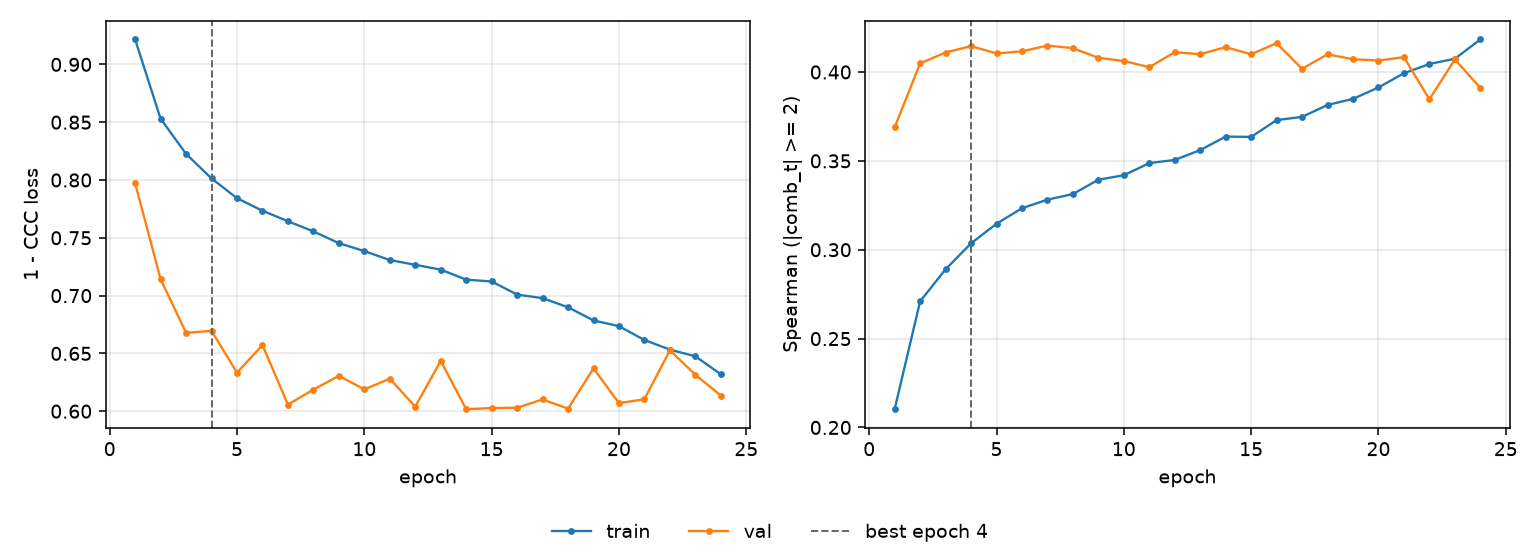

Data behind this chart, as committed beside it:
epoch, tr_loss, vl_loss, tr_sp, vl_sp, is_best
1, 0.9215, 0.7972, 0.2103, 0.3688, False
2, 0.853, 0.7141, 0.2709, 0.4049, False
3, 0.8226, 0.6678, 0.289, 0.411, False
4, 0.8013, 0.6695, 0.3036, 0.4146, True
5, 0.7842, 0.6333, 0.3146, 0.4104, False
6, 0.7734, 0.6572, 0.3233, 0.4116, False
7, 0.7643, 0.6057, 0.3282, 0.4148, False
8, 0.7555, 0.6187, 0.3313, 0.4134, False
9, 0.7454, 0.6306, 0.3394, 0.408, False
10, 0.7385, 0.6189, 0.3419, 0.4062, False
11, 0.7308, 0.6281, 0.3487, 0.4027, False
12, 0.7266, 0.6039, 0.3505, 0.4112, False
13, 0.7225, 0.6435, 0.356, 0.41, False
14, 0.7138, 0.6017, 0.3637, 0.414, False
15, 0.7122, 0.6027, 0.3635, 0.41, False
16, 0.7009, 0.603, 0.3729, 0.4162, False
17, 0.6978, 0.6102, 0.3747, 0.4018, False
18, 0.6899, 0.6022, 0.3814, 0.4099, False
19, 0.6785, 0.637, 0.3849, 0.4072, False
20, 0.6736, 0.607, 0.3913, 0.4064, False
21, 0.6616, 0.6104, 0.3993, 0.4083, False
22, 0.6533, 0.6527, 0.4045, 0.3846, False
23, 0.6475, 0.6316, 0.4075, 0.4071, False
24, 0.6319, 0.6135, 0.4183, 0.391, False
